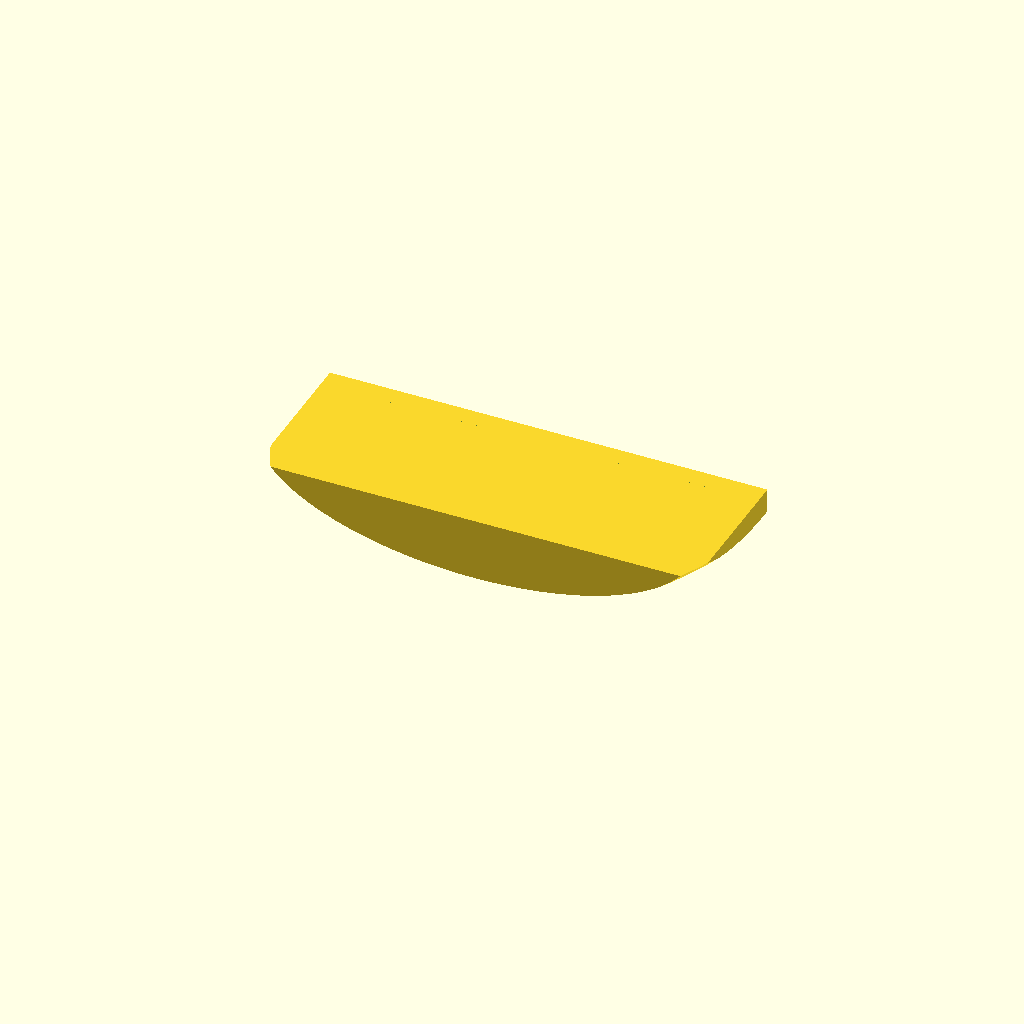
Cell 1: rendered with the file's own defaults.
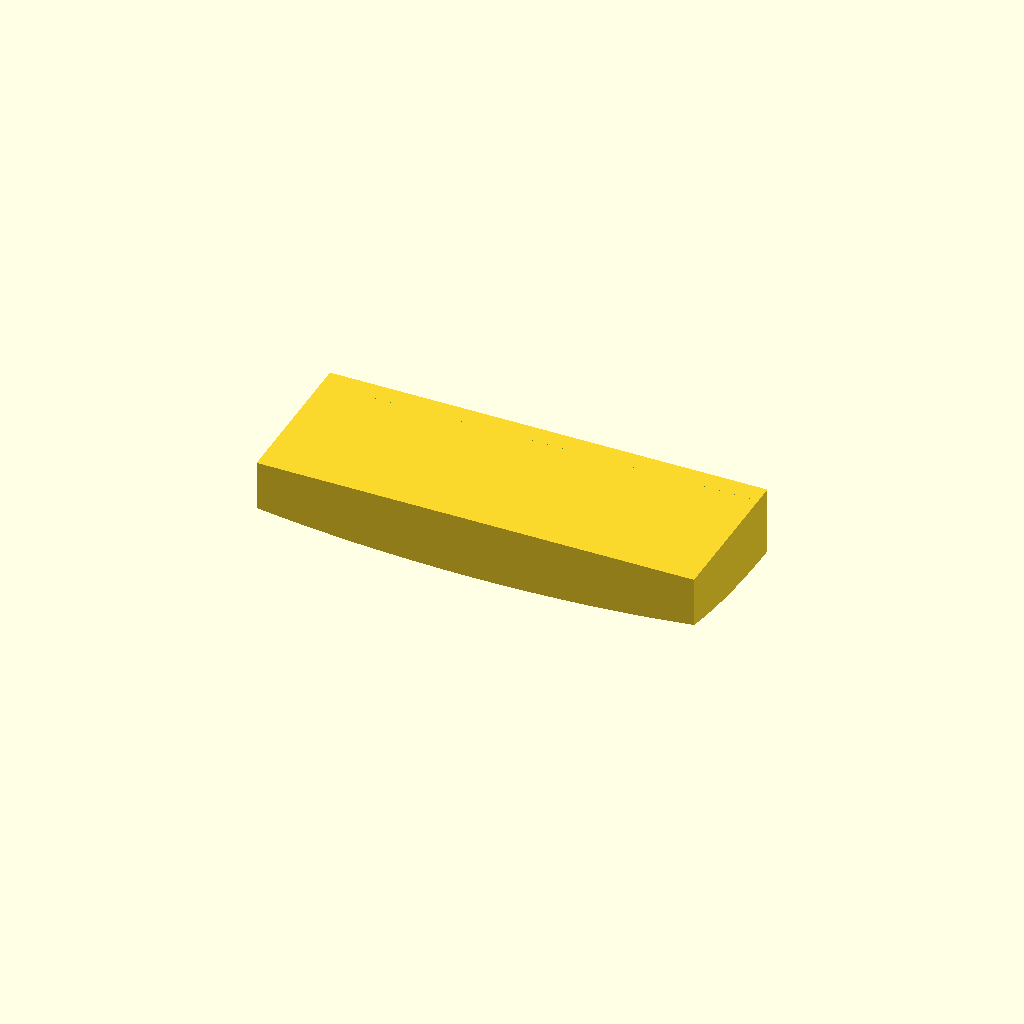
Cell 2 — X set to 1.56, the other parameters unchanged.
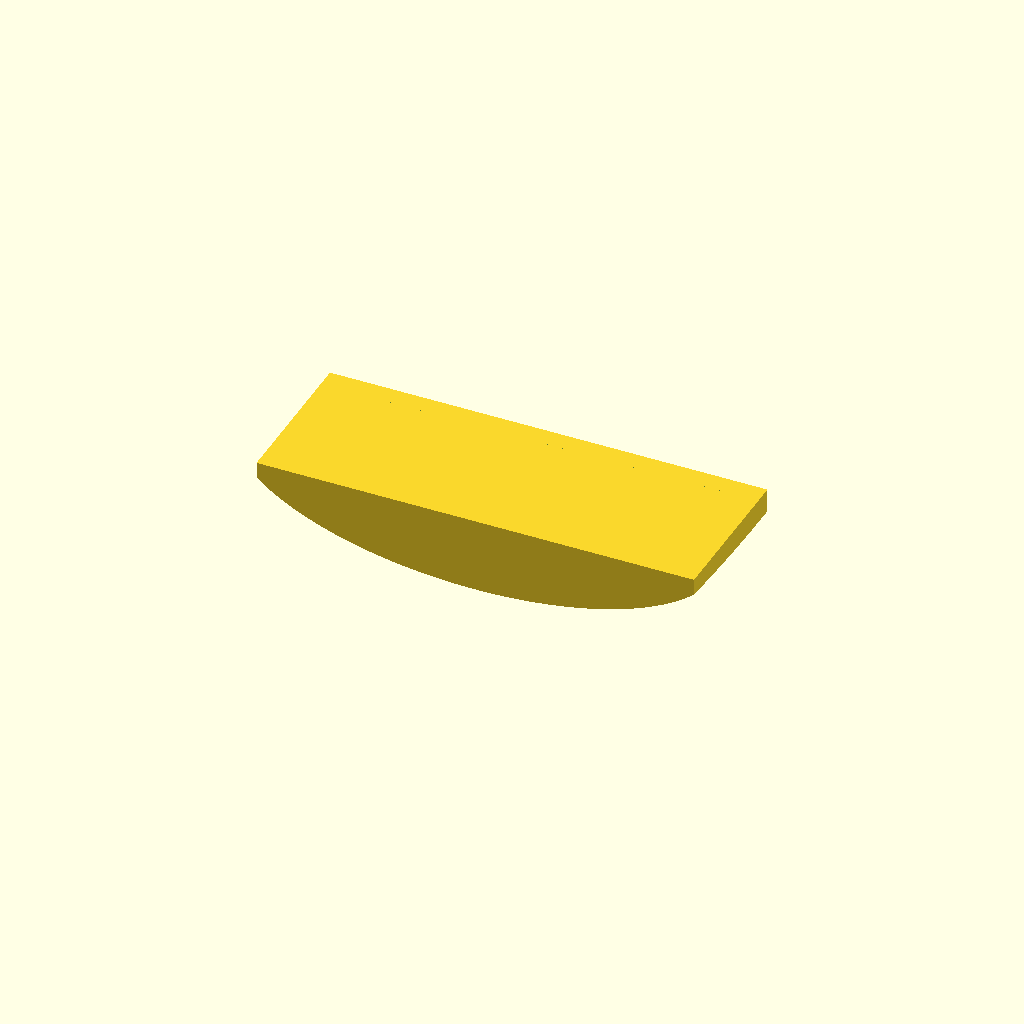
Cell 3: the same model with Y = 1.872.
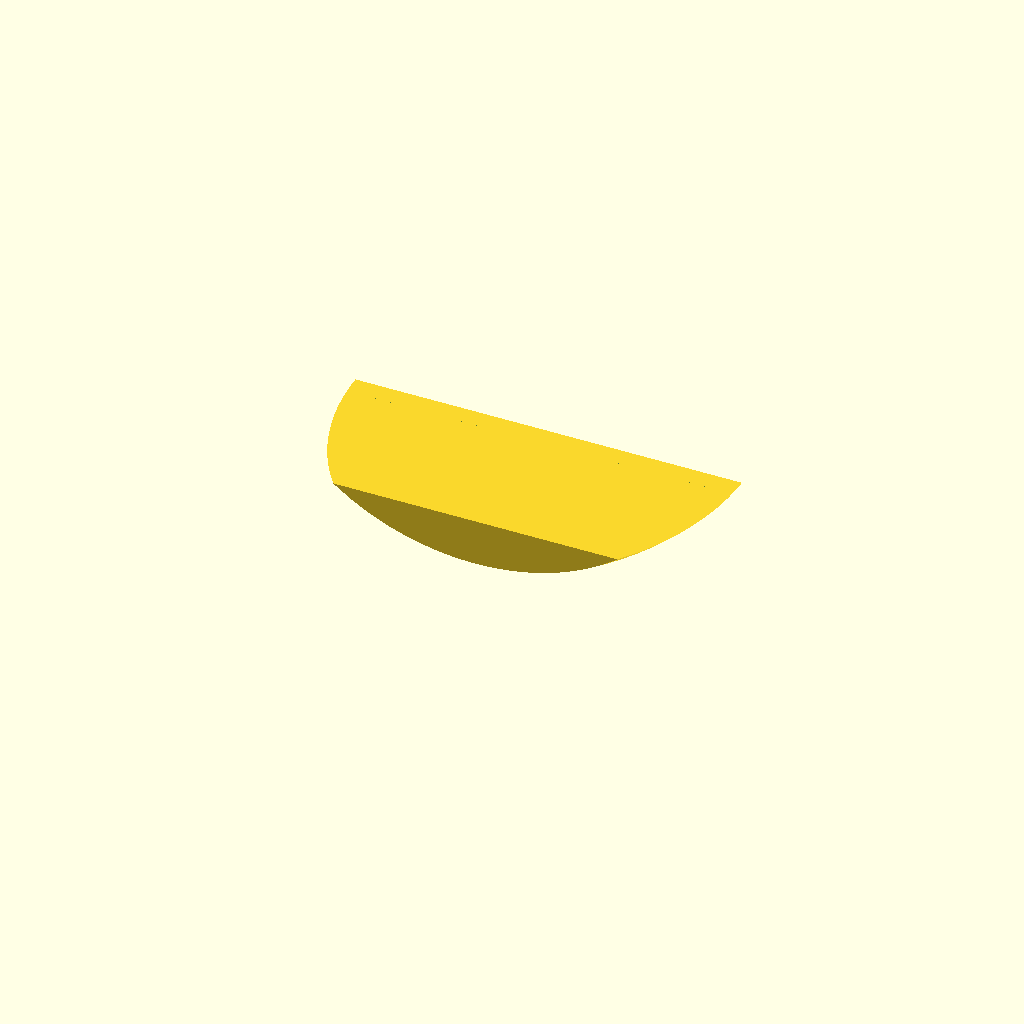
Cell 4 — Z set to 0.7, the other parameters unchanged.
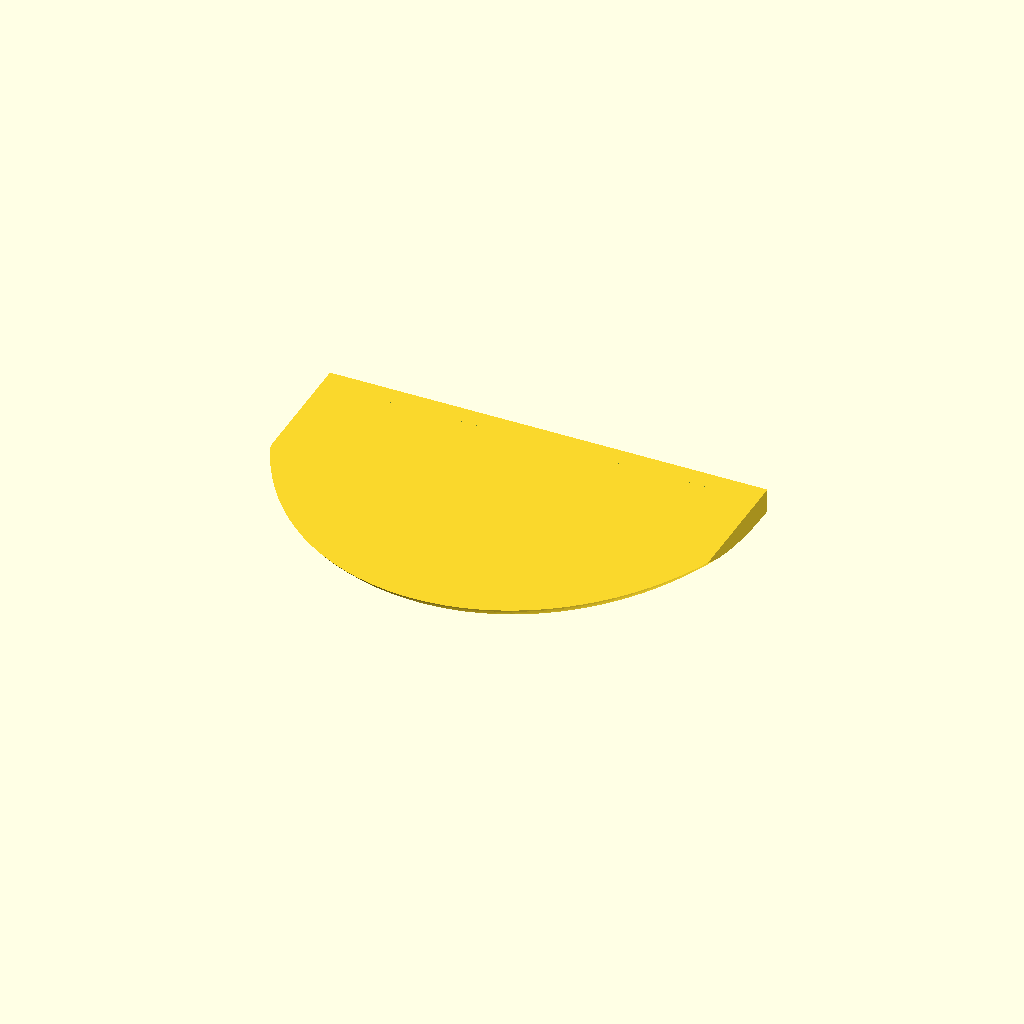
Cell 5: the same model with box_y = 0.48.
All cells are drawn from one camera (rotation 55°, 0°, 25°, orthographic, colour scheme Cornfield), so only the parameter changes between them.
Source of the model, shell_feet_generator.scad:
// =================================================================
// Parameters
// =================================================================
X = 0.78;
Y = 0.936;
Z = 0.35;
box_x = 0.66675;
box_y = 0.24;
box_height = 0.1206; // Step 3: Upper Z cutoff height
left_foot = 0;     // 0 = Right foot, 1 = Left foot, 2 = Render both
fn = 100;

// Shell wall thickness (same units as X/Y/Z/box_x/box_y/box_height).
// The final part is a hollow shell of this thickness rather than a solid
// chunk. See shell module below for exactly which faces get walled.
shell_thickness = 0.03;

// Optional slicing along local X axis (retained for backward compatibility)
// Also doubles as the front/middle/back section-splitting cut used by
// gen_new_xml.py -- see the shell module notes below for why these bounds
// are intentionally NOT inset by shell_thickness.
slice_x0 = -1000;
slice_x1 = 1000;

slice_center_x = (slice_x0 + slice_x1) / 2;
slice_width_x  = abs(slice_x1 - slice_x0);

// =================================================================
// Pipeline Definition
// =================================================================

// Parameterized version of the original Step 1-5 intersection pipeline.
// Both the outer (full-size) and inner (inset-by-shell_thickness) solids
// are built by calling this same module with different arguments, so the
// underlying ellipsoid-cutout LOGIC is unchanged/retained -- only the
// dimensions fed into it differ between the outer shell and the cavity
// that gets subtracted from it.
//
//   ex, ey, ez : ellipsoid bounding-box dimensions (diameter along each axis)
//   ez_off     : extra Z shift applied only to the ellipsoid, so that its
//                bottom pole can be raised by shell_thickness for the
//                inner cavity (otherwise the bottom of an inner ellipsoid
//                that's merely *resized* smaller would still touch Z=0,
//                giving zero wall thickness at the very bottom of the foot)
//   bx, by     : footprint box bounds. bx is the FULL width (cube spans
//                +/-bx/2); by is a HALF-width (cube spans -by..+by) -- this
//                asymmetric convention matches the original file, see the
//                notes in gen_new_xml.py / the writeup for why this is a
//                bit confusing and worth double-checking.
//   bh         : upper Z cutoff (box_height)
//   sx0, sx1   : local-X slice bounds (front/middle/back section split)
//   ylo        : lower Y bound of the medial half-split (0 for the outer
//                shape, shell_thickness for the inner cavity)
module foot_cut(ex, ey, ez, ez_off, bx, by, bh, sx0, sx1, ylo) {
    intersection() {
        // Steps 1 & 2: Create ellipsoid centered at (0,0), shifted up by
        // ez_off + ez/2 (bottommost point sits at Z = ez_off)
        translate([0, 0, ez_off + ez / 2])
            resize([ex, ey, ez])
                sphere(r = 1, $fn = fn);

        // Step 3: Cut out any geometry above Z = bh
        translate([0, 0, bh / 2])
            cube([ex * 4, ey * 4, bh], center = true);

        // Step 4: Top-down rectangular footprint bounds
        // (x in [-bx/2, bx/2], y in [-by, by] -- see note above re: by
        // being a half-width already)
        translate([0, 0, ez / 2])
            cube([bx, 2 * by, ez * 2], center = true);

        // Retained X-axis slice sub-section (front/middle/back split).
        // sx0/sx1 are passed through unchanged for both the outer solid
        // and the inner cavity -- see shell module notes for why.
        translate([slice_center_x, 0, ez / 2])
            cube([abs(sx1 - sx0), ey * 4, ez * 2], center = true);

        // Step 5 (a): Split along y = ylo by keeping the y >= ylo portion
        translate([0, ylo + ey, ez / 2])
            cube([ex * 4, 2 * ey, ez * 2], center = true);
    }
}

// The original solid pipeline result, retained as-is (useful for
// debugging / comparing against the shelled output).
module single_foot_half_solid() {
    foot_cut(X, Y, Z, 0, box_x, box_y, box_height, slice_x0, slice_x1, 0);
}

// =================================================================
// Shell (hollow) version of the foot section
// =================================================================
//
// Built as: outer_solid - inner_solid, where inner_solid is the exact same
// pipeline run with every true exterior dimension reduced by
// shell_thickness (ellipsoid axes, box_height, the footprint box, and the
// medial y-split), producing a uniform-ish wall of shell_thickness on all
// of those faces (this is the standard OpenSCAD "shrink and subtract"
// shell approximation -- it is exact along each axis-aligned direction but
// not a true constant-offset/Minkowski shell, so wall thickness on the
// doubly-curved part of the ellipsoid can vary slightly from the nominal
// shell_thickness, more so the more X/Y/Z differ from one another).
//
// slice_x0/slice_x1 (the front/middle/back cut) are deliberately passed
// through UNCHANGED to both the outer and inner calls. Because the inner
// solid is already smaller everywhere else, its cross-section at the
// slice planes ends up naturally inset from the outer cross-section by
// about shell_thickness anyway -- so each of the three sections still
// comes out as its own closed, watertight shell with a thin "ring cap" at
// the cut faces, rather than needing (or getting) a separate wall
// specifically at the section-splitting cut. If slice_x0/x1 were also
// inset here, that ring cap would end up thicker than shell_thickness.
module single_foot_half_shell() {
    difference() {
        foot_cut(X, Y, Z, 0,
                 box_x, box_y, box_height,
                 slice_x0, slice_x1, 0);
        foot_cut(X - 2 * shell_thickness, Y - 2 * shell_thickness, Z - 2 * shell_thickness, shell_thickness,
                 box_x - 2 * shell_thickness, box_y - shell_thickness, box_height - shell_thickness,
                 slice_x0, slice_x1, shell_thickness);
    }
}

// =================================================================
// Frame Alignment & Output Selection
// =================================================================

// 1. Shift Z axis down by box_height so the foot sits in [-box_height, 0]
//    matching the legacy coordinate origin.
module single_foot_half_aligned() {
    translate([0, 0, -box_height])
        single_foot_half_shell();
}

// 2. Select side and apply handedness mirroring to match legacy orientation:
//    Left Foot  (left_foot = 1) -> Positive Y (y >= 0)
//    Right Foot (left_foot = 0) -> Negative Y (y <= 0)
if (left_foot == 1) {
    // Left foot
    single_foot_half_aligned();
} else if (left_foot == 2) {
    // Render both feet together
    single_foot_half_aligned();
    mirror([0, 1, 0]) single_foot_half_aligned();
} else {
    // Default: Right foot (Mirrored across Y=0)
    mirror([0, 1, 0]) single_foot_half_aligned();
}
Parameter table extracted from the source (name, type, default, range or options):
X: number, default 0.78
Y: number, default 0.936
Z: number, default 0.35
box_x: number, default 0.66675
box_y: number, default 0.24
box_height: number, default 0.1206
left_foot: number, default 0
fn: number, default 100
shell_thickness: number, default 0.03
slice_x0: number, default -1000
slice_x1: number, default 1000
